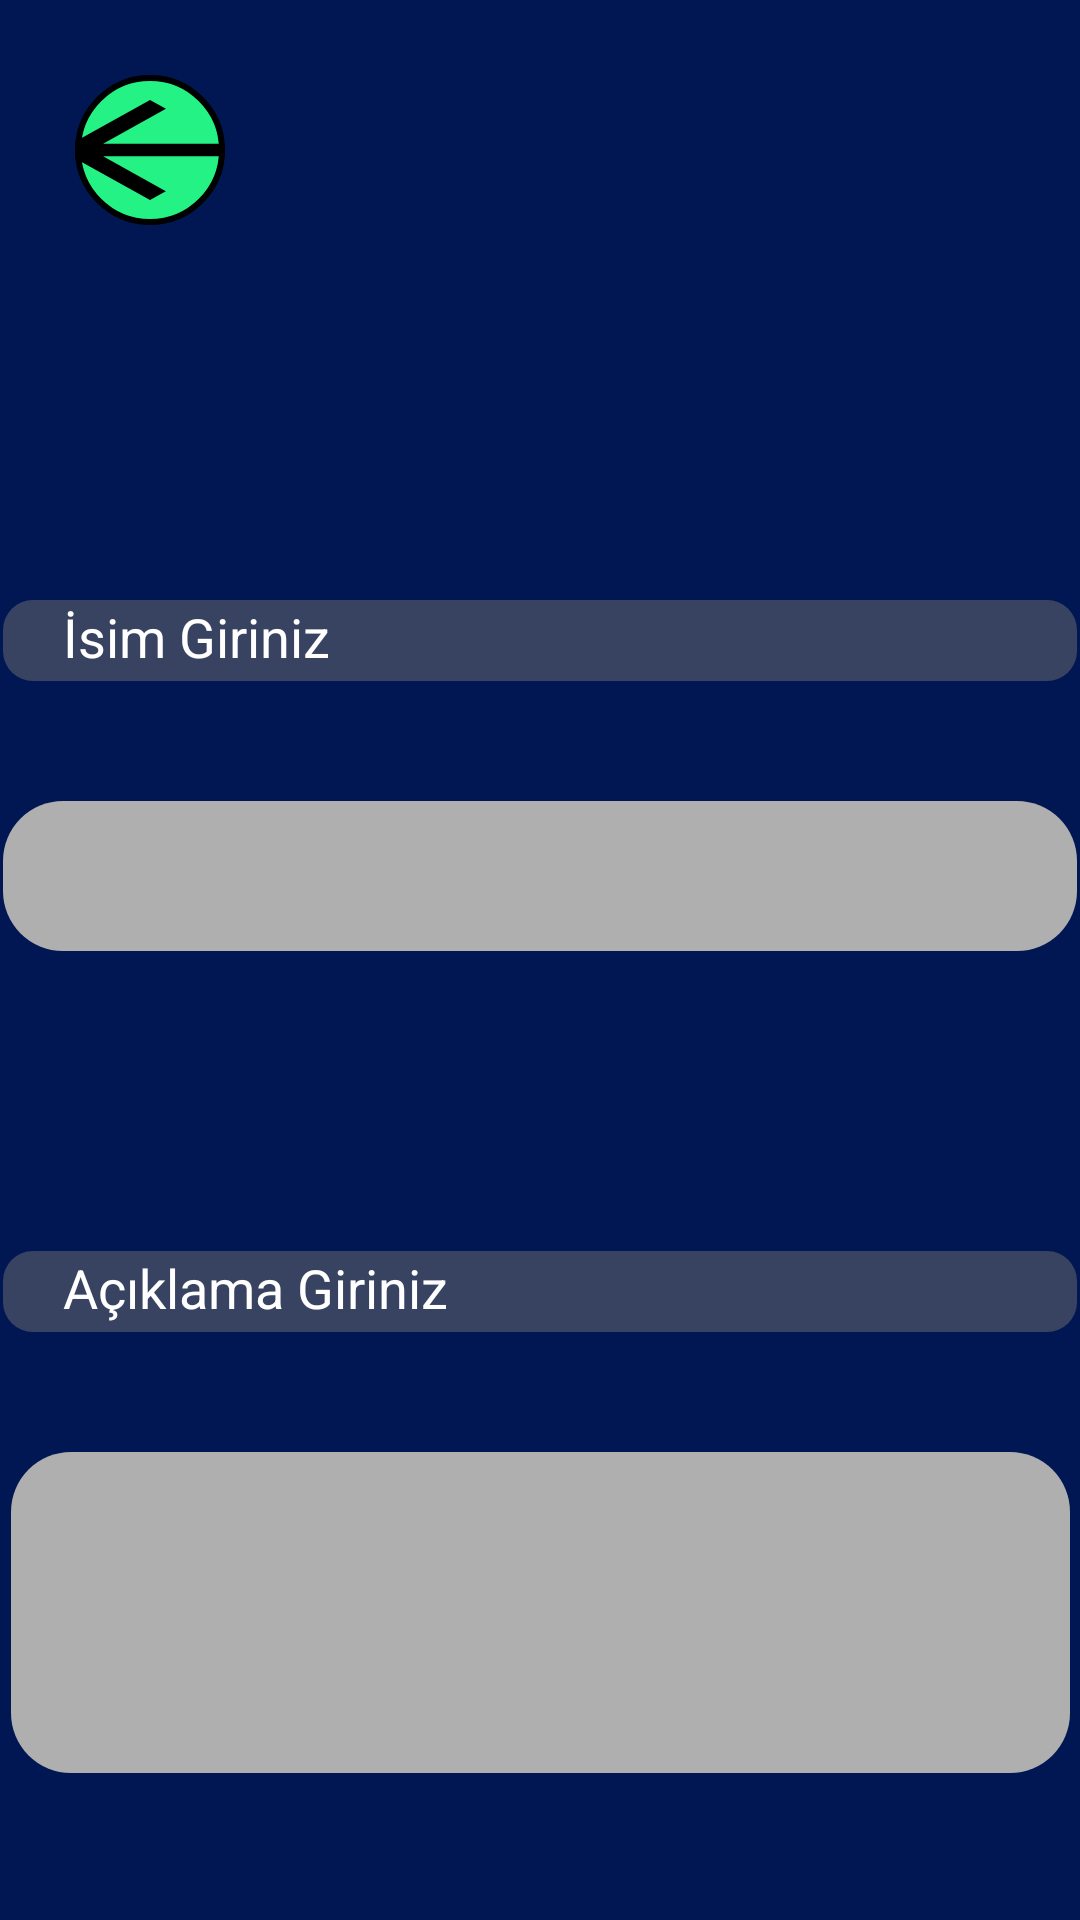

Android layout source for this screen:
<!-- AndroidManifest.xml: application theme Theme.AliskanlikEdinProje -->
<!-- res/layout/activity_aliskanlikekle.xml -->
<?xml version="1.0" encoding="utf-8"?>
<androidx.constraintlayout.widget.ConstraintLayout xmlns:android="http://schemas.android.com/apk/res/android"
    xmlns:app="http://schemas.android.com/apk/res-auto"
    xmlns:tools="http://schemas.android.com/tools"
    android:layout_width="match_parent"
    android:layout_height="match_parent"
    tools:context=".MainActivity"
    android:background="@color/projearkaplanrengi">

    <ImageButton
        android:id="@+id/tamam"
        android:layout_width="112dp"
        android:layout_height="66dp"
        android:layout_alignParentStart="true"
        android:layout_alignParentTop="true"
        android:layout_marginTop="70dp"
        android:background="@drawable/olustur"
        app:layout_constraintEnd_toEndOf="parent"
        app:layout_constraintHorizontal_bias="0.498"
        app:layout_constraintStart_toStartOf="parent"
        app:layout_constraintTop_toBottomOf="@+id/metingir"
        app:srcCompat="@drawable/baseline_check_24" />

    <TextView
        android:id="@+id/metingiriniz"
        android:layout_width="358dp"
        android:layout_height="27dp"
        android:layout_marginTop="100dp"
        android:background="@drawable/isimmetin"
        android:paddingLeft="20dp"
        android:text="Açıklama Giriniz"
        android:textColor="@color/white"
        android:textSize="18dp"
        app:layout_constraintEnd_toEndOf="parent"
        app:layout_constraintHorizontal_bias="0.471"
        app:layout_constraintStart_toStartOf="parent"
        app:layout_constraintTop_toBottomOf="@+id/isimgir" />

    <ImageButton
        android:id="@+id/btn_geri"
        android:layout_width="50dp"
        android:layout_height="50dp"
        android:layout_alignParentStart="true"
        android:layout_alignParentTop="true"
        android:layout_marginStart="25dp"
        android:layout_marginTop="25dp"
        android:background="@drawable/daire"
        app:layout_constraintStart_toStartOf="parent"
        app:layout_constraintTop_toTopOf="parent"
        app:srcCompat="@drawable/baseline_arrow_back_24" />

    <TextView
        android:id="@+id/isimgiriniz"
        android:layout_width="358dp"
        android:layout_height="27dp"
        android:layout_marginTop="200dp"
        android:background="@drawable/isimmetin"
        android:text="İsim Giriniz"
        android:paddingLeft="20dp"
        android:textColor="@color/white"
        android:textSize="18dp"
        app:layout_constraintEnd_toEndOf="parent"
        app:layout_constraintStart_toStartOf="parent"
        app:layout_constraintTop_toTopOf="parent" />

    <EditText
        android:id="@+id/isimgir"
        android:layout_width="358dp"
        android:layout_height="50dp"
        android:layout_marginTop="40dp"
        android:background="@drawable/isimmetingir"
        android:ems="10"
        android:inputType="text"
        android:paddingLeft="20dp"
        android:text=""
        android:textColor="@color/black"
        app:layout_constraintEnd_toEndOf="parent"
        app:layout_constraintHorizontal_bias="0.496"
        app:layout_constraintStart_toStartOf="parent"
        app:layout_constraintTop_toBottomOf="@+id/isimgiriniz" />

    <EditText
        android:id="@+id/metingir"
        android:layout_width="353dp"
        android:layout_height="107dp"
        android:layout_marginTop="40dp"
        android:background="@drawable/isimmetingir"
        android:ems="10"
        android:gravity="start|top"
        android:inputType="textMultiLine"
        android:paddingLeft="20dp"
        android:paddingTop="10dp"
        app:layout_constraintEnd_toEndOf="parent"
        app:layout_constraintStart_toStartOf="parent"
        app:layout_constraintTop_toBottomOf="@+id/metingiriniz" />

</androidx.constraintlayout.widget.ConstraintLayout>
<!-- resources referenced by this layout -->
<resources>
  <color name="black">#000000</color>
  <color name="projearkaplanrengi">#001753</color>
  <color name="white">#FFFFFFFF</color>
  <!-- drawable baseline_arrow_back_24 (drawable) -->
  <vector android:autoMirrored="true"
      android:height="50dp"
      android:tint="#000000"
      android:viewportHeight="24"
      android:viewportWidth="24"
      android:width="90dp"
      xmlns:android="http://schemas.android.com/apk/res/android">
      <path android:fillColor="@android:color/white" android:pathData="M20,11H7.83l5.59,-5.59L12,4l-8,8 8,8 1.41,-1.41L7.83,13H20v-2z"/>
  </vector>
  <!-- drawable daire (drawable) -->
  <?xml version="1.0" encoding="utf-8"?>
  <shape xmlns:android="http://schemas.android.com/apk/res/android"
      android:shape="oval"
      >
      <solid android:color="@color/kayitrengi"/>,
      <stroke android:color="@color/black" android:width="2dp"/>
      <size android:height="75dp"
          android:width="75dp"/>
  
  
  
  
  </shape>
  <!-- drawable isimmetin (drawable) -->
  <?xml version="1.0" encoding="utf-8"?>
      <shape xmlns:android="http://schemas.android.com/apk/res/android">
          <solid android:color="@color/isimgir"/>
          <corners android:radius="10dp"/>
  
  
      </shape>
  <!-- drawable isimmetingir (drawable) -->
  <?xml version="1.0" encoding="utf-8"?>
  <shape xmlns:android="http://schemas.android.com/apk/res/android">
      <solid android:color="@color/metinrengi"/>
      <corners android:radius="20dp"/>
  
  
  </shape>
  <!-- drawable olustur (drawable) -->
  <?xml version="1.0" encoding="utf-8"?>
  <shape xmlns:android="http://schemas.android.com/apk/res/android">
      <solid android:color="@color/kayitrengi"/>
      <corners android:radius="20dp"/>
  
  
  </shape>
  <style name="Theme.AliskanlikEdinProje" parent="Base.Theme.AliskanlikEdinProje" />
  <color name="kayitrengi">#25F284</color>
  <color name="isimgir">#80707070</color>
  <color name="metinrengi">#AFAFAF</color>
  <style name="Base.Theme.AliskanlikEdinProje" parent="Theme.AppCompat.Light.NoActionBar">
          
          
      </style>
</resources>
